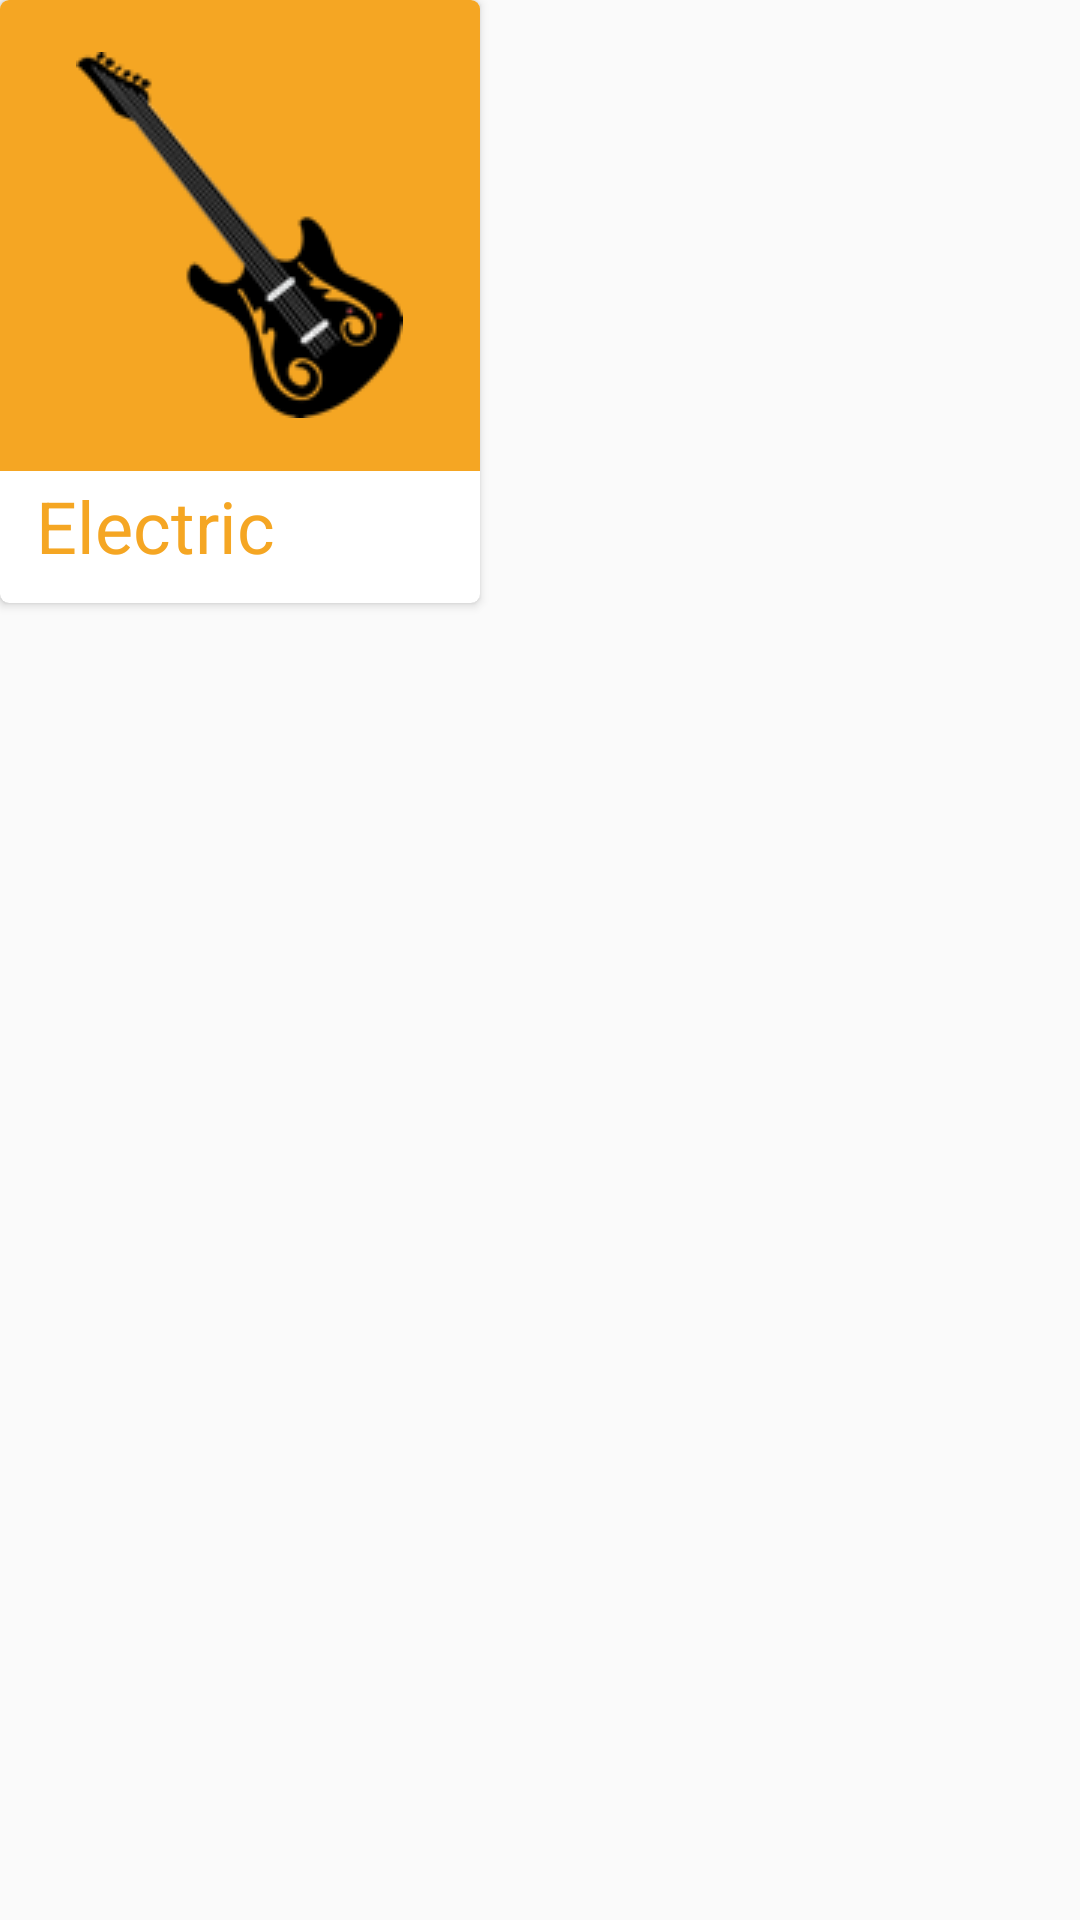

Layout XML and referenced resources for this Android screen:
<!-- AndroidManifest.xml: application theme AppTheme -->
<!-- res/layout/rv_item.xml -->
<?xml version="1.0" encoding="utf-8"?>
<RelativeLayout xmlns:android="http://schemas.android.com/apk/res/android"
    android:layout_width="wrap_content"
    android:layout_height="wrap_content"
    android:layout_margin="10dp">

    <android.support.v7.widget.CardView xmlns:app="http://schemas.android.com/apk/res-auto"
        android:layout_width="160dp"
        android:layout_height="201dp"
        android:background="#FFFFFF"
        app:cardCornerRadius="3dp">

        <RelativeLayout
            android:layout_width="match_parent"
            android:layout_height="match_parent">

            <TextView
                android:id="@+id/instrument_title"
                android:layout_width="wrap_content"
                android:layout_height="wrap_content"
                android:layout_alignParentBottom="true"
                android:layout_marginBottom="9.5dp"
                android:layout_marginLeft="12dp"
                android:text="@string/electric"
                android:textColor="@color/electric"
                android:textSize="24sp" />
        </RelativeLayout>

        <RelativeLayout
            android:id="@+id/instrument_back"
            android:layout_width="match_parent"
            android:layout_height="157dp"
            android:background="@color/electric">

            <ImageView
                android:id="@+id/instrument_image"
                android:layout_width="wrap_content"
                android:layout_height="wrap_content"
                android:layout_centerInParent="true"
                android:src="@drawable/electric" />


        </RelativeLayout>
    </android.support.v7.widget.CardView>
</RelativeLayout>
<!-- resources referenced by this layout -->
<resources>
  <color name="electric">#F5A623</color>
  <!-- drawable electric: png bitmap (drawable, 7600 bytes) -->
  <string name="electric">Electric</string>
  <style name="AppTheme" parent="Theme.AppCompat.Light.DarkActionBar">
          
          <item name="android:actionBarStyle">@style/AppTheme.ActionBarStyle</item>
          <item name="colorPrimary">@color/colorPrimary</item>
          <item name="colorPrimaryDark">@color/colorPrimaryDark</item>
          <item name="colorAccent">@color/colorAccent</item>
          <item name="android:windowTranslucentStatus">true</item>
      </style>
  <style name="AppTheme.ActionBarStyle" parent="@android:style/Widget.Holo.Light.ActionBar">
          <item name="android:titleTextStyle">@style/AppTheme.ActionBar.TitleTextStyle</item>
      </style>
  <color name="colorPrimary">#FAFAFA</color>
  <color name="colorPrimaryDark">#54000000</color>
  <color name="colorAccent">#009688</color>
  <style name="AppTheme.ActionBar.TitleTextStyle" parent="@android:style/TextAppearance.Holo.Widget.ActionBar.Title">
          <item name="android:textColor">@color/colorPrimaryDark</item>
      </style>
</resources>
